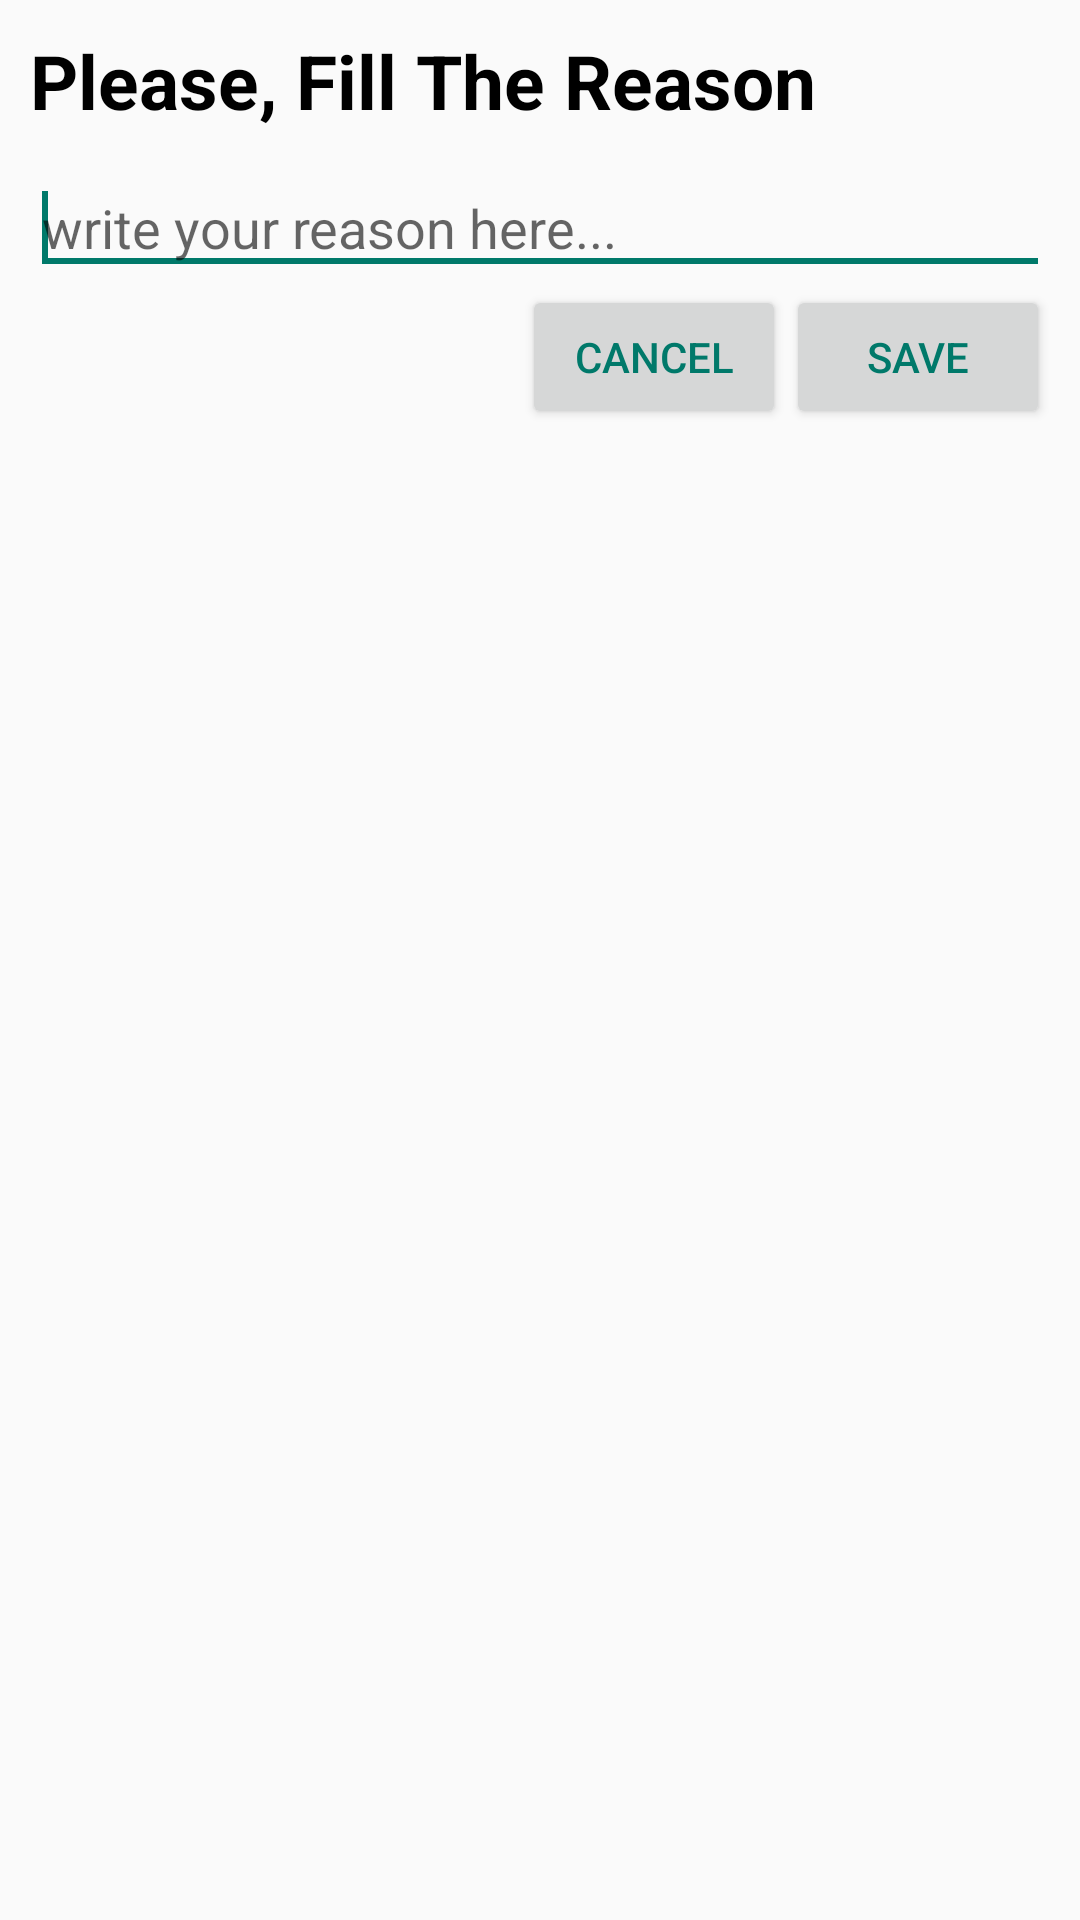

Here is an Android app screen rendered from its layout file. Give the layout XML and the strings, colors and styles it references.
<!-- AndroidManifest.xml: application theme AppTheme.NoActionBar -->
<!-- res/layout/input_dialog.xml -->
<?xml version="1.0" encoding="utf-8"?>
<LinearLayout xmlns:android="http://schemas.android.com/apk/res/android"
    android:id="@+id/layout_root"
    android:layout_width="fill_parent"
    android:layout_height="fill_parent"
    android:orientation="vertical"
    android:padding="10dp">

    <TextView
        android:id="@+id/textView1"
        android:layout_width="wrap_content"
        android:layout_height="wrap_content"
        android:text="Please, Fill The Reason"
        android:textColor="@color/black"
        android:textSize="25dp"
        android:textStyle="bold"/>

    <EditText
        android:layout_marginTop="10dp"
        android:id="@+id/editTextDialogUserInput"
        android:layout_width="match_parent"
        android:layout_height="wrap_content"
        android:hint="write your reason here...">

        <requestFocus />
    </EditText>

    <RelativeLayout
        android:layout_width="match_parent"
        android:layout_height="wrap_content">

        <Button
            android:id="@+id/btnSaveDialog"
            android:layout_width="wrap_content"
            android:layout_height="wrap_content"
            android:layout_alignParentEnd="true"
            android:layout_alignParentTop="true"
            android:text="Save"
            android:textColor="@color/colorPrimary" />

        <Button
            android:id="@+id/btnBatalDialog"
            android:layout_width="wrap_content"
            android:layout_height="wrap_content"
            android:layout_alignParentTop="true"
            android:layout_toLeftOf="@+id/btnSaveDialog"
            android:text="Cancel"
            android:textColor="@color/colorPrimary" />
    </RelativeLayout>

</LinearLayout>
<!-- resources referenced by this layout -->
<resources>
  <color name="black">#000000</color>
  <color name="colorPrimary">#00796a</color>
  <style name="AppTheme.NoActionBar" parent="Theme.AppCompat.Light.DarkActionBar">
          <item name="colorPrimary">@color/colorPrimary</item>
          <item name="colorPrimaryDark">@color/colorPrimary</item>
          <item name="colorAccent">@color/colorPrimary</item>
  
          <item name="windowActionBar">false</item>
          <item name="windowNoTitle">true</item>
          <item name="windowActionBarOverlay">true</item>
  
  
      </style>
</resources>
